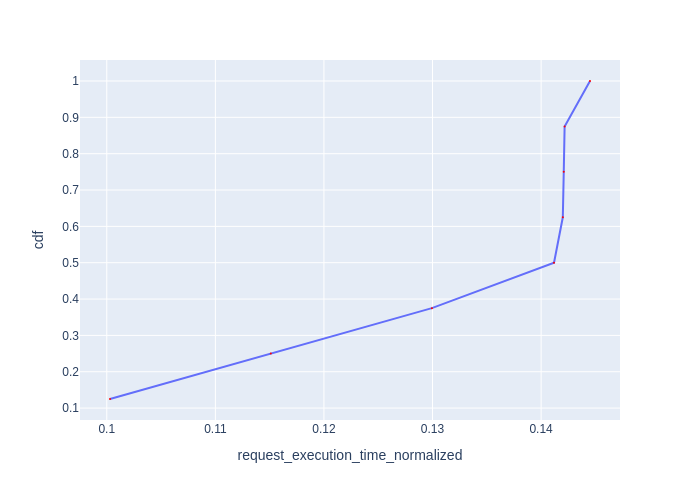

Data behind this chart, as committed beside it:
Request Id, request_execution_time_normalized, cdf
0_7, 0.1003, 0.125
0_6, 0.1151, 0.25
0_5, 0.1299, 0.375
0_0, 0.1412, 0.5
0_2, 0.142, 0.625
0_3, 0.1421, 0.75
0_1, 0.1422, 0.875
0_4, 0.1445, 1.0
